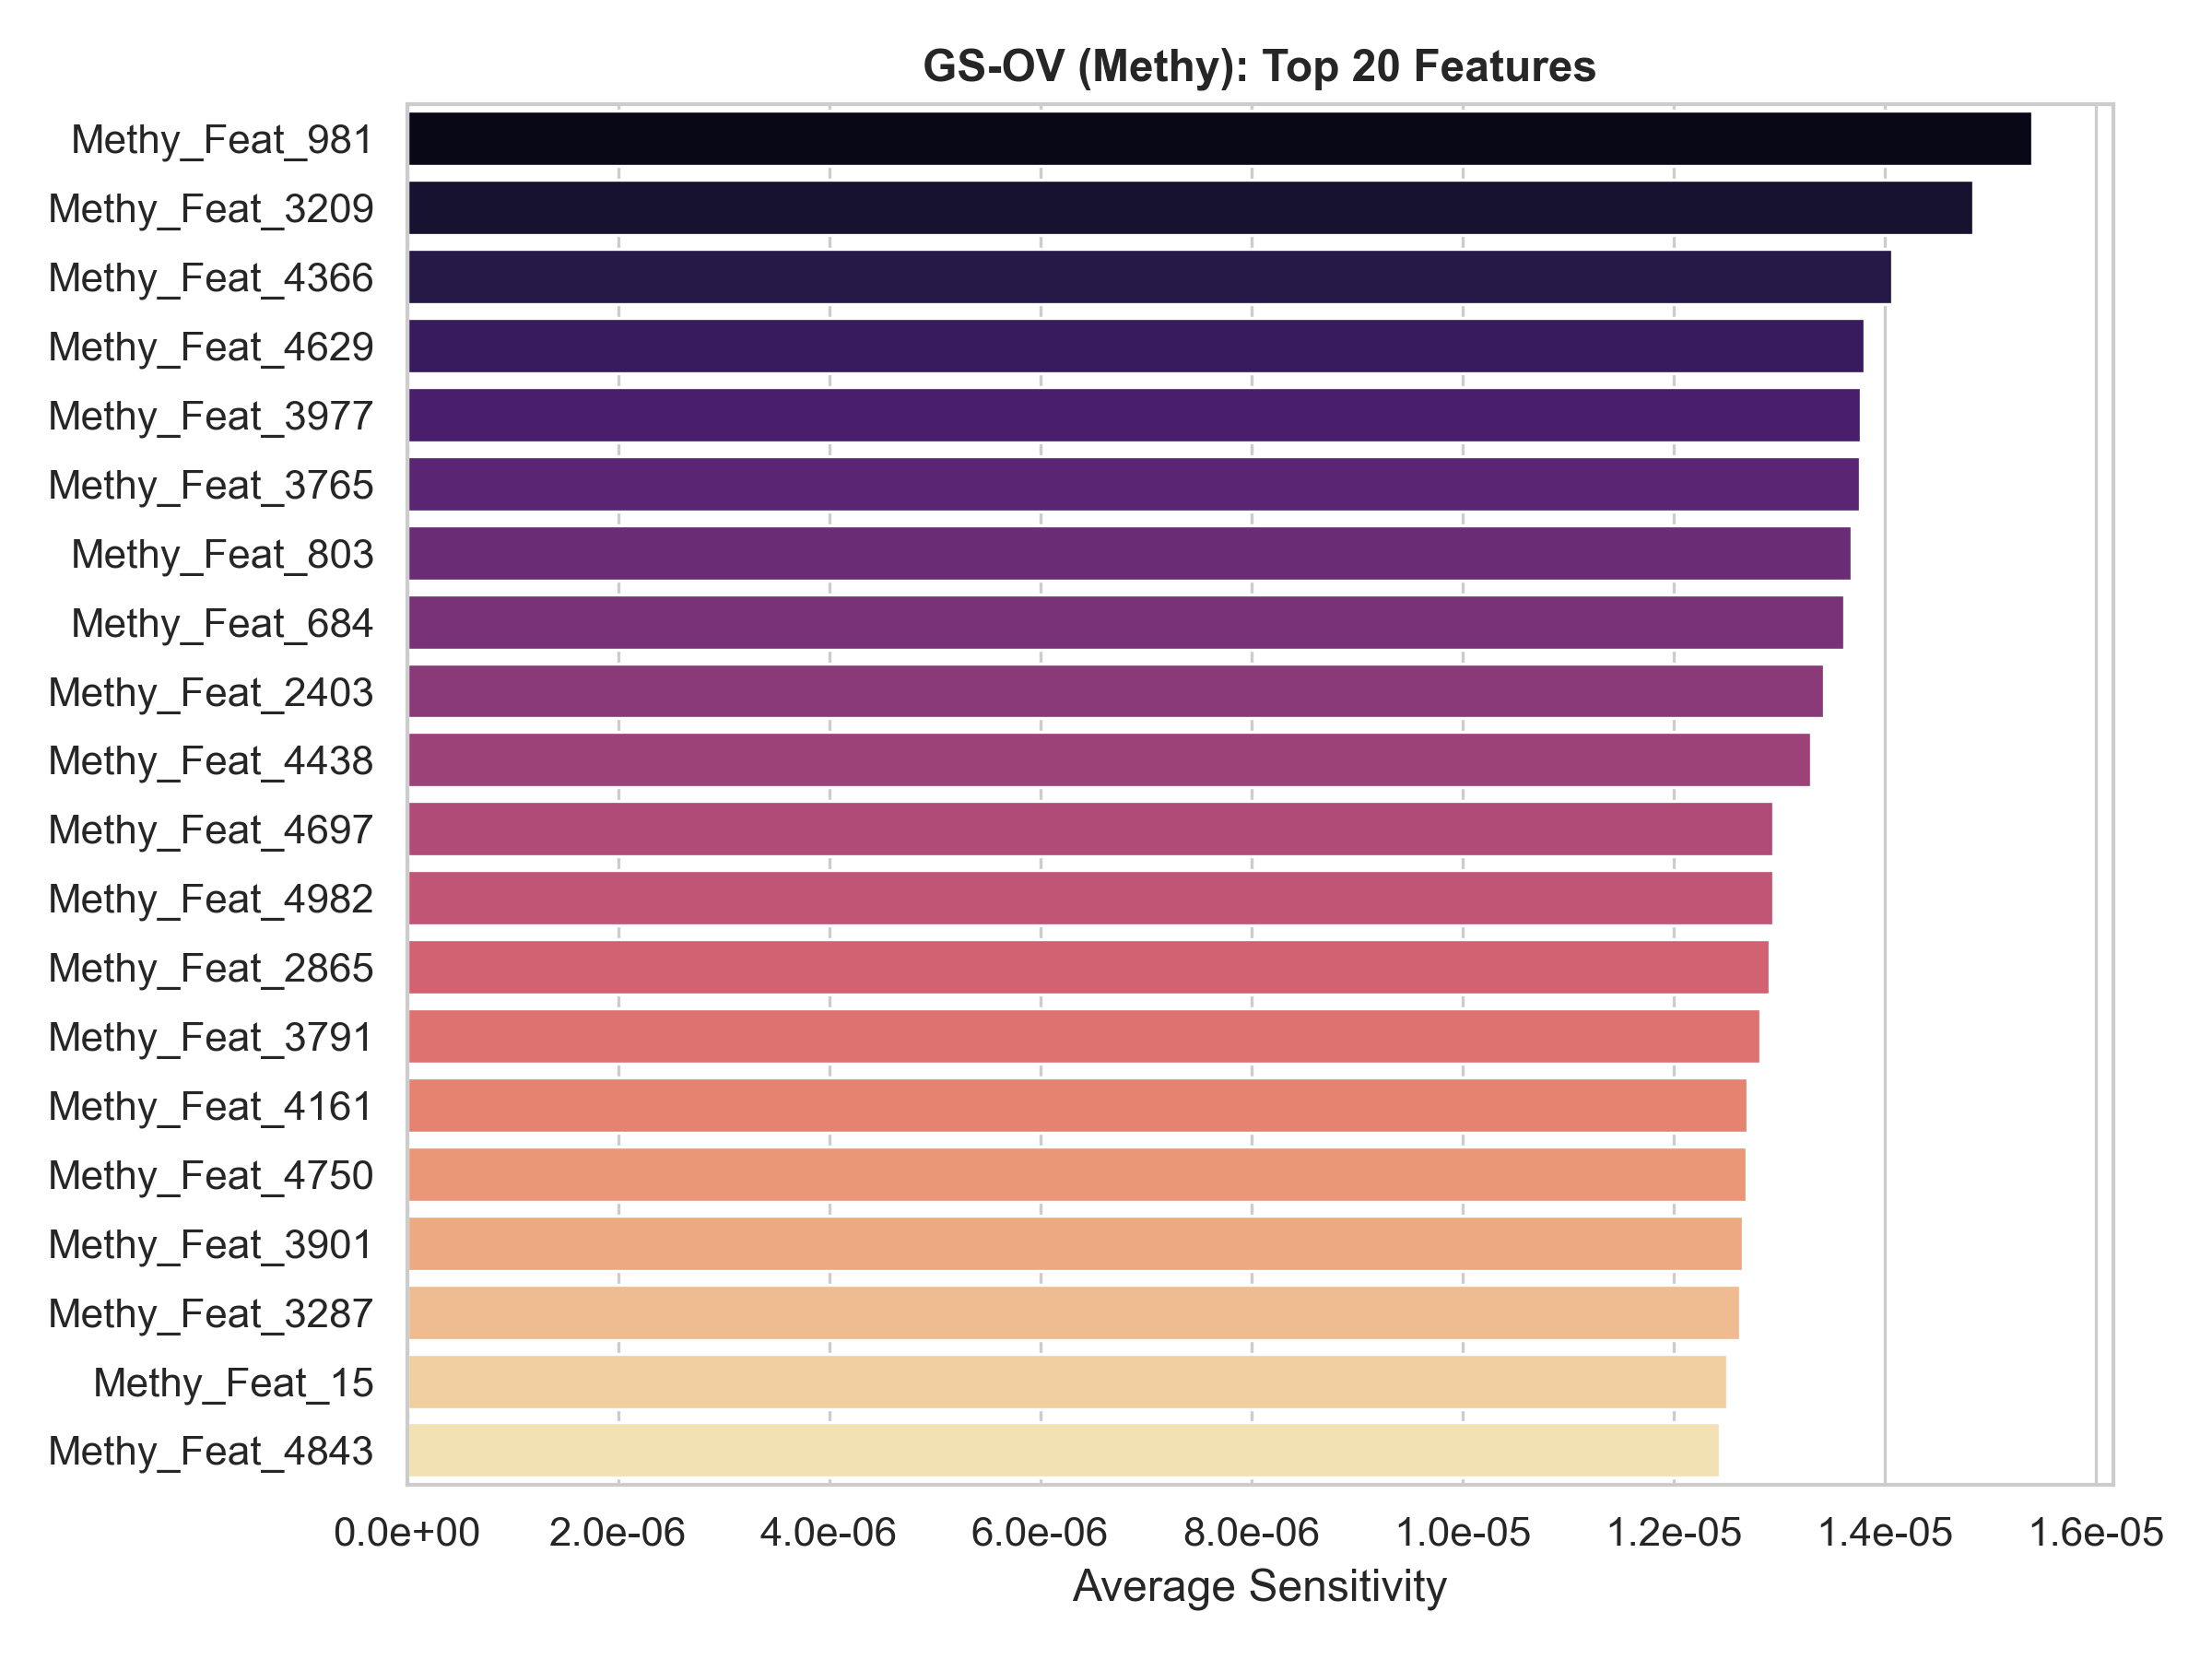

The data file committed next to this chart (first rows):
Feature_Name, Feature_Index, Avg_Sensitivity
Methy_Feat_981, 981, 1.5397703e-05
Methy_Feat_3209, 3209, 1.4844025e-05
Methy_Feat_4366, 4366, 1.407606e-05
Methy_Feat_4629, 4629, 1.380838e-05
Methy_Feat_3977, 3977, 1.3779475e-05
Methy_Feat_3765, 3765, 1.3763682e-05
Methy_Feat_803, 803, 1.3685254e-05
Methy_Feat_684, 684, 1.3620263e-05
Methy_Feat_2403, 2403, 1.3425281e-05
Methy_Feat_4438, 4438, 1.3304048e-05
Methy_Feat_4697, 4697, 1.2950644e-05
Methy_Feat_4982, 4982, 1.2942973e-05
Methy_Feat_2865, 2865, 1.2914055e-05
Methy_Feat_3791, 3791, 1.2825352e-05
Methy_Feat_4161, 4161, 1.2703506e-05
Methy_Feat_4750, 4750, 1.2692733e-05
Methy_Feat_3901, 3901, 1.2658466e-05
Methy_Feat_3287, 3287, 1.2628943e-05
Methy_Feat_15, 15, 1.2506411e-05
Methy_Feat_4843, 4843, 1.2438128e-05
